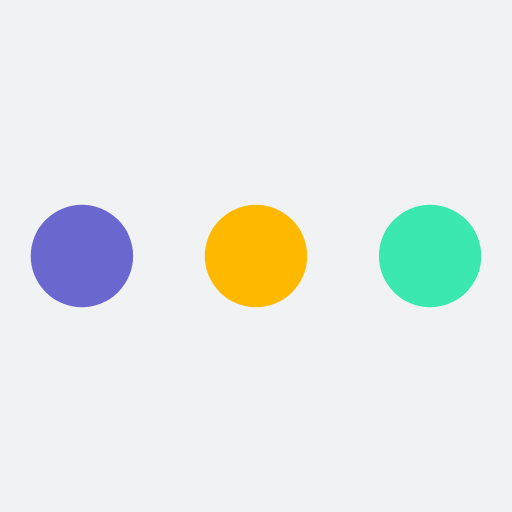
t = 0.00 s
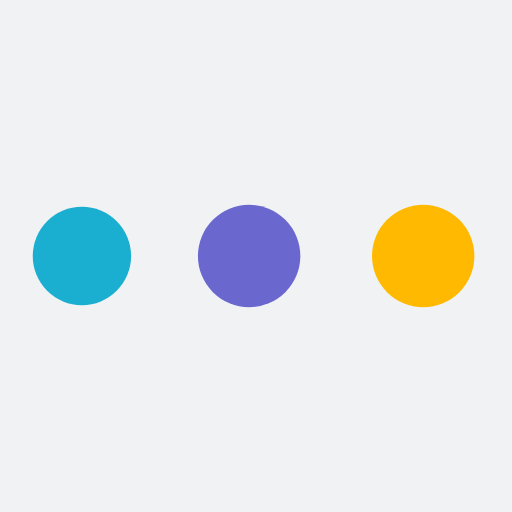
t = 0.19 s
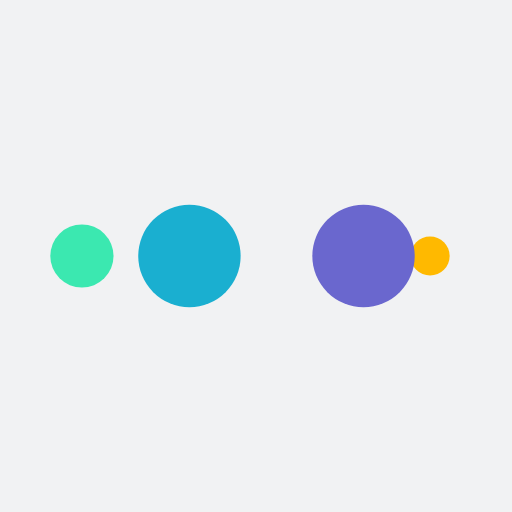
t = 0.31 s
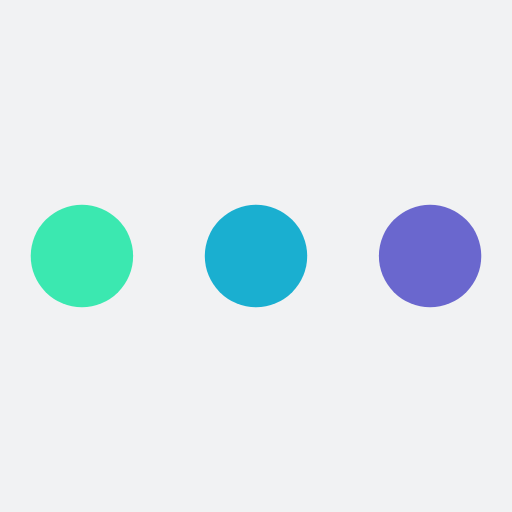
t = 0.50 s
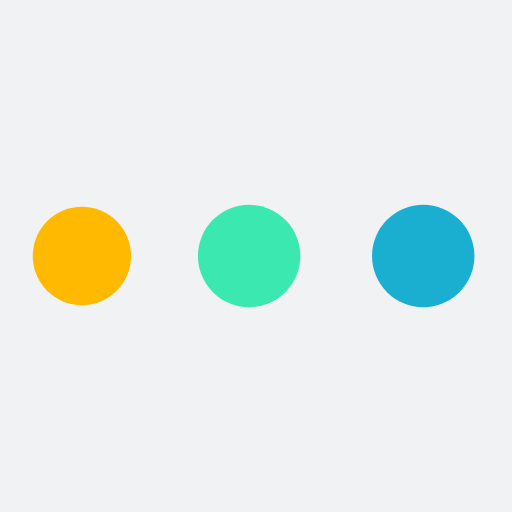
t = 0.69 s
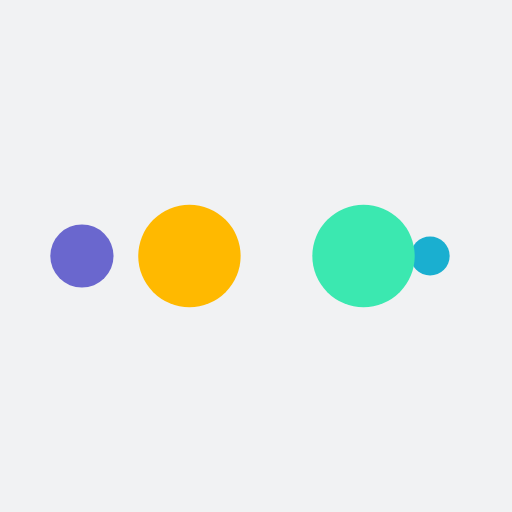
t = 0.81 s

The animated SVG that drew these frames (rendered in a browser with its animation timeline set to each time). Animation: 10 SMIL elements (animate=10); one cycle of 1.00 s, repeats indefinitely.

<?xml version="1.0" encoding="utf-8"?>
<svg xmlns="http://www.w3.org/2000/svg" xmlns:xlink="http://www.w3.org/1999/xlink" style="margin: auto; background: rgb(241, 242, 243); display: block; shape-rendering: auto;" width="200px" height="200px" viewBox="0 0 100 100" preserveAspectRatio="xMidYMid">
<circle cx="84" cy="50" r="10" fill="#3be8b0">
    <animate attributeName="r" repeatCount="indefinite" dur="0.25s" calcMode="spline" keyTimes="0;1" values="10;0" keySplines="0 0.5 0.5 1" begin="0s"></animate>
    <animate attributeName="fill" repeatCount="indefinite" dur="1s" calcMode="discrete" keyTimes="0;0.25;0.5;0.75;1" values="#3be8b0;#ffb900;#6a67ce;#1aafd0;#3be8b0" begin="0s"></animate>
</circle><circle cx="16" cy="50" r="10" fill="#3be8b0">
  <animate attributeName="r" repeatCount="indefinite" dur="1s" calcMode="spline" keyTimes="0;0.25;0.5;0.75;1" values="0;0;10;10;10" keySplines="0 0.5 0.5 1;0 0.5 0.5 1;0 0.5 0.5 1;0 0.5 0.5 1" begin="0s"></animate>
  <animate attributeName="cx" repeatCount="indefinite" dur="1s" calcMode="spline" keyTimes="0;0.25;0.5;0.75;1" values="16;16;16;50;84" keySplines="0 0.5 0.5 1;0 0.5 0.5 1;0 0.5 0.5 1;0 0.5 0.5 1" begin="0s"></animate>
</circle><circle cx="50" cy="50" r="10" fill="#1aafd0">
  <animate attributeName="r" repeatCount="indefinite" dur="1s" calcMode="spline" keyTimes="0;0.25;0.5;0.75;1" values="0;0;10;10;10" keySplines="0 0.5 0.5 1;0 0.5 0.5 1;0 0.5 0.5 1;0 0.5 0.5 1" begin="-0.25s"></animate>
  <animate attributeName="cx" repeatCount="indefinite" dur="1s" calcMode="spline" keyTimes="0;0.25;0.5;0.75;1" values="16;16;16;50;84" keySplines="0 0.5 0.5 1;0 0.5 0.5 1;0 0.5 0.5 1;0 0.5 0.5 1" begin="-0.25s"></animate>
</circle><circle cx="84" cy="50" r="10" fill="#6a67ce">
  <animate attributeName="r" repeatCount="indefinite" dur="1s" calcMode="spline" keyTimes="0;0.25;0.5;0.75;1" values="0;0;10;10;10" keySplines="0 0.5 0.5 1;0 0.5 0.5 1;0 0.5 0.5 1;0 0.5 0.5 1" begin="-0.5s"></animate>
  <animate attributeName="cx" repeatCount="indefinite" dur="1s" calcMode="spline" keyTimes="0;0.25;0.5;0.75;1" values="16;16;16;50;84" keySplines="0 0.5 0.5 1;0 0.5 0.5 1;0 0.5 0.5 1;0 0.5 0.5 1" begin="-0.5s"></animate>
</circle><circle cx="16" cy="50" r="10" fill="#ffb900">
  <animate attributeName="r" repeatCount="indefinite" dur="1s" calcMode="spline" keyTimes="0;0.25;0.5;0.75;1" values="0;0;10;10;10" keySplines="0 0.5 0.5 1;0 0.5 0.5 1;0 0.5 0.5 1;0 0.5 0.5 1" begin="-0.75s"></animate>
  <animate attributeName="cx" repeatCount="indefinite" dur="1s" calcMode="spline" keyTimes="0;0.25;0.5;0.75;1" values="16;16;16;50;84" keySplines="0 0.5 0.5 1;0 0.5 0.5 1;0 0.5 0.5 1;0 0.5 0.5 1" begin="-0.75s"></animate>
</circle>
<!-- [ldio] generated by https://loading.io/ --></svg>